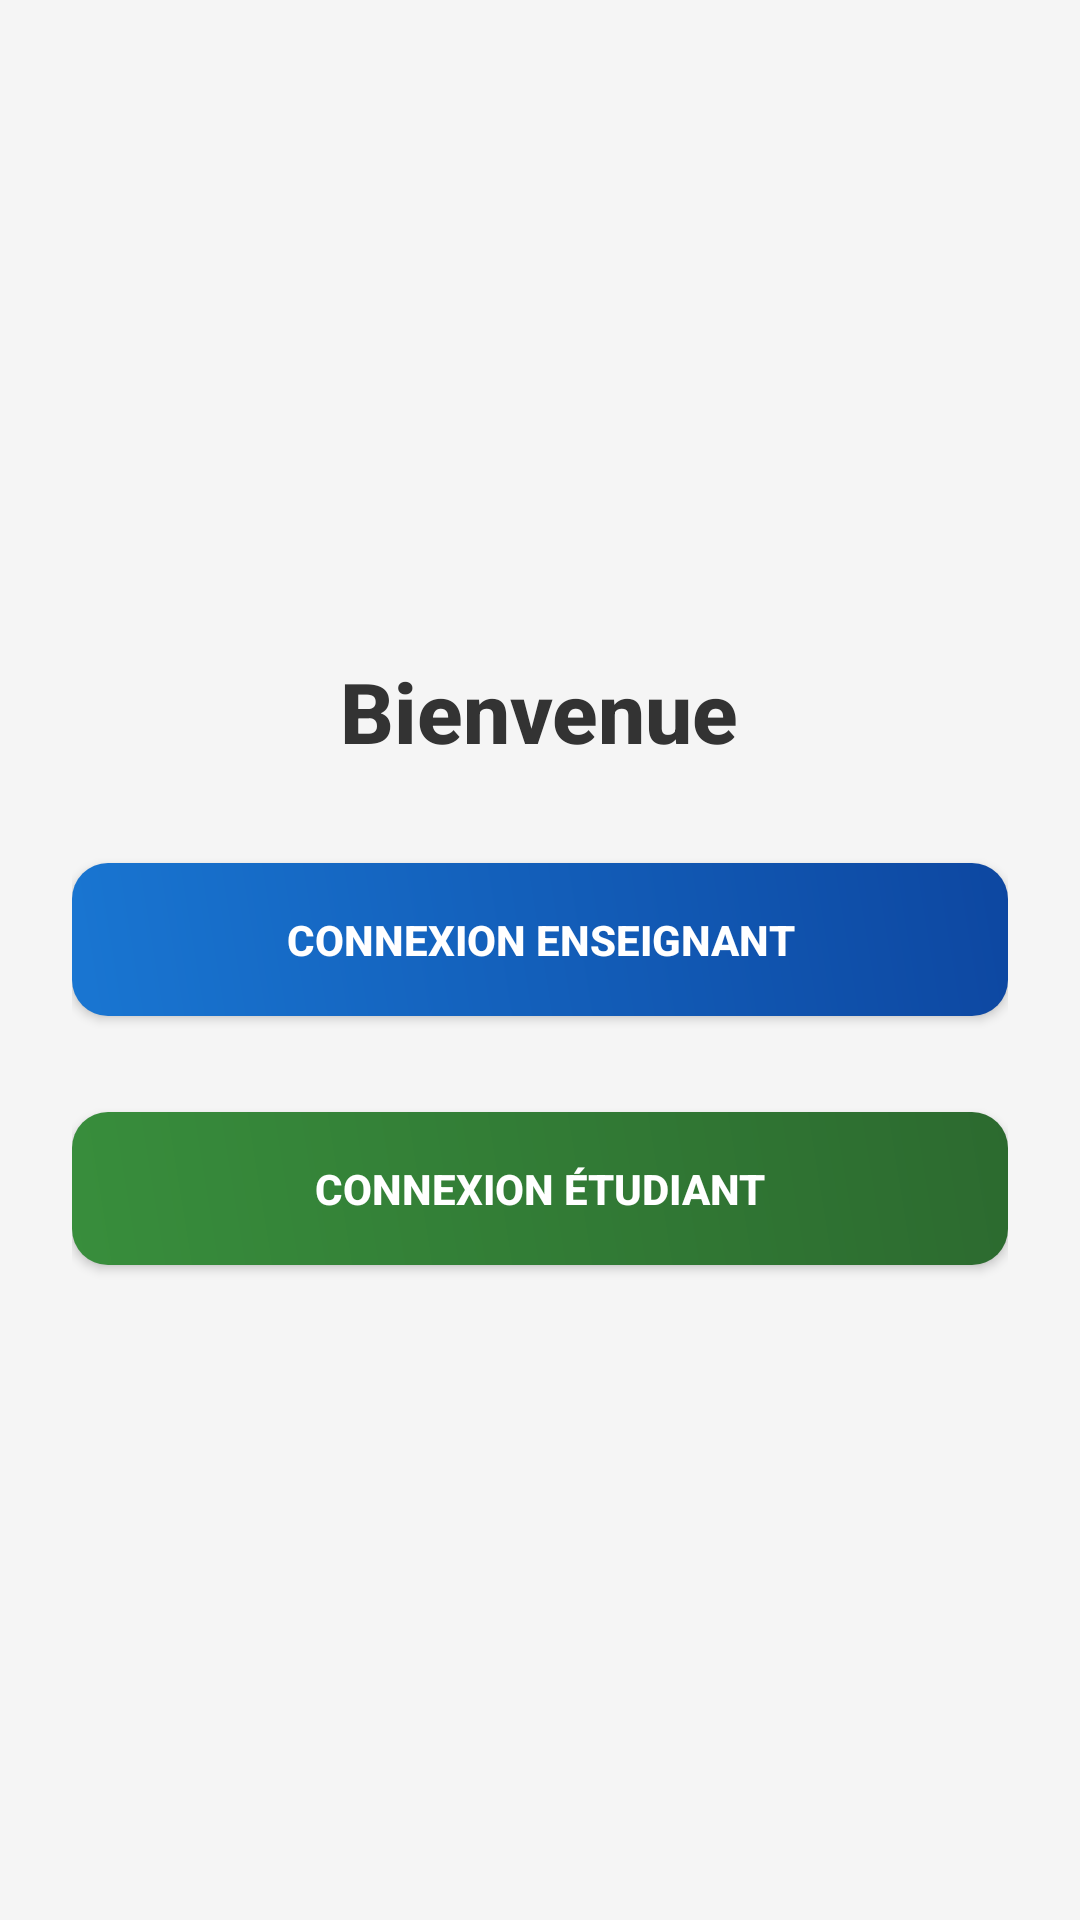

This screen was rendered from an Android layout file. Write that file and the resources it references.
<!-- AndroidManifest.xml: application theme Theme.Absenceapp -->
<!-- res/layout/activity_main.xml -->
<?xml version="1.0" encoding="utf-8"?>
<LinearLayout xmlns:android="http://schemas.android.com/apk/res/android"
    android:layout_width="match_parent"
    android:layout_height="match_parent"
    android:gravity="center"
    android:orientation="vertical"
    android:padding="24dp"
    android:background="#F5F5F5">

    
    <TextView
        android:id="@+id/app_title"
        android:layout_width="wrap_content"
        android:layout_height="wrap_content"
        android:text="Bienvenue"
        android:textSize="28sp"
        android:textColor="#333333"
        android:layout_marginBottom="32dp"
        android:textStyle="bold"
        android:fontFamily="sans-serif-medium"/>

    
    <Button
        android:id="@+id/btn_login_enseignant"
        android:layout_width="match_parent"
        android:layout_height="wrap_content"
        android:text="Connexion Enseignant"
        android:textColor="#FFFFFF"
        android:padding="16dp"
        android:textStyle="bold"
        android:layout_marginBottom="16dp"
        android:background="@drawable/button_rounded_gradient"
        android:elevation="6dp" />

    
    <Button
        android:id="@+id/btn_login_etudiant"
        android:layout_width="match_parent"
        android:layout_height="wrap_content"
        android:text="Connexion Étudiant"
        android:textColor="#FFFFFF"
        android:padding="16dp"
        android:textStyle="bold"
        android:layout_marginTop="16dp"
        android:background="@drawable/button_rounded_etudiant_gradient"
        android:elevation="6dp"/>

</LinearLayout>
<!-- resources referenced by this layout -->
<resources>
  <!-- drawable button_rounded_etudiant_gradient (drawable) -->
  <?xml version="1.0" encoding="utf-8"?>
  <shape xmlns:android="http://schemas.android.com/apk/res/android">
      
      <gradient
          android:startColor="#388E3C"
          android:endColor="#2C6A2F"
          android:angle="45"/>
      <corners android:radius="12dp"/> 
      <padding
          android:left="10dp"
          android:top="10dp"
          android:right="10dp"
          android:bottom="10dp" />
  </shape>
  <!-- drawable button_rounded_gradient (drawable) -->
  <?xml version="1.0" encoding="utf-8"?>
  <shape xmlns:android="http://schemas.android.com/apk/res/android">
      
      <gradient
          android:startColor="#1976D2"
          android:endColor="#0D47A1"
          android:angle="45"/>
      <corners android:radius="12dp"/> 
      <padding
          android:left="10dp"
          android:top="10dp"
          android:right="10dp"
          android:bottom="10dp" />
  </shape>
  <style name="Theme.Absenceapp" parent="Base.Theme.Absenceapp" />
  <style name="Base.Theme.Absenceapp" parent="Theme.Material3.DayNight.NoActionBar">
          
          
      </style>
</resources>
